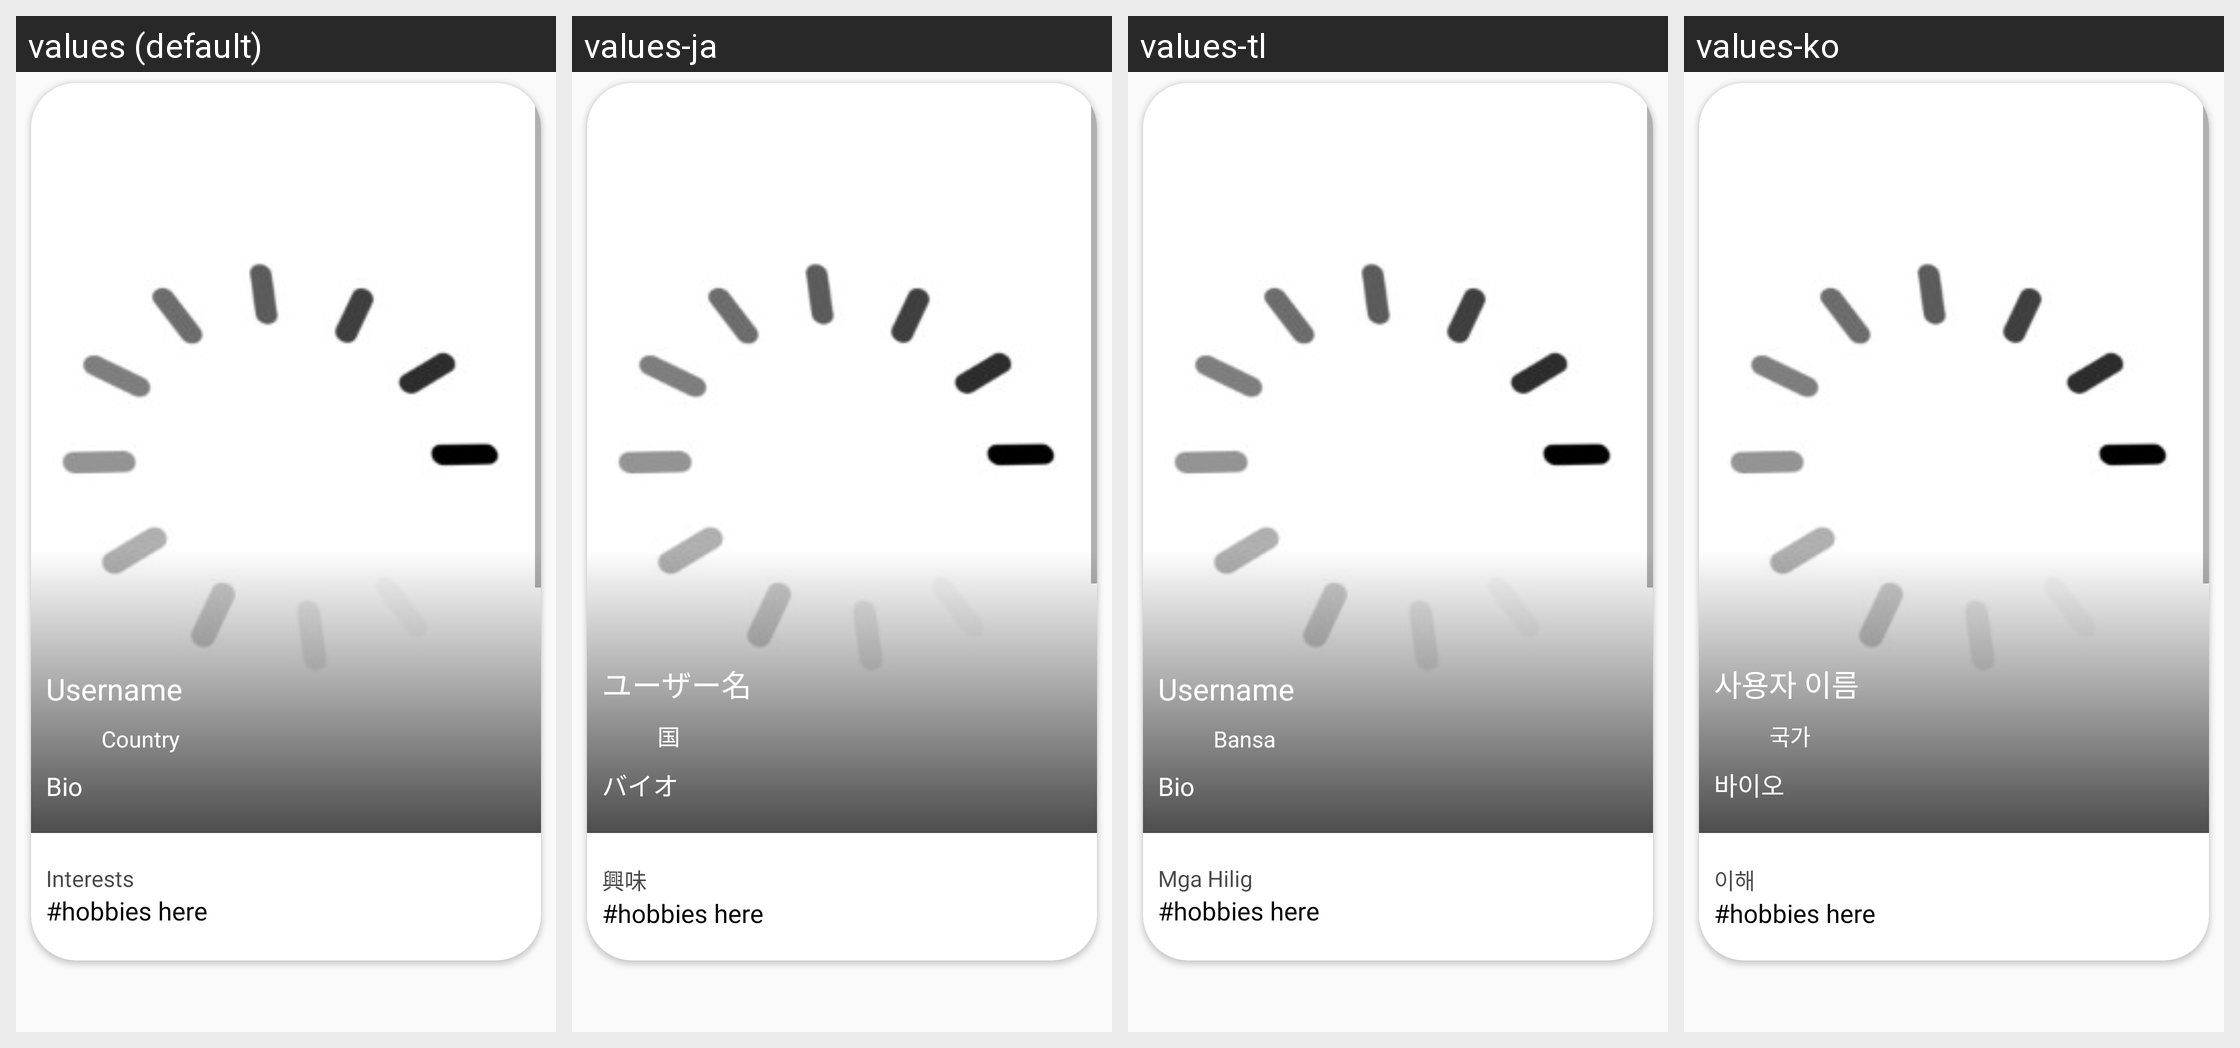

Strings drawn on this Android screen and how each of the app's shown locales translates them:
Android screen res/layout/view_profile_dialog.xml rendered under 4 locales, left to right: values (default), values-ja, values-tl, values-ko. Device: Nexus 5 (rendered at 1080×1920; each locale shown at half size, 540×960, under a caption strip naming it); theme AppTheme.
Other locales in the repository, not shown: values-ar, values-de, values-fr, values-hi, values-it, values-ro, values-ru, values-tr, values-zh-rCN, values-zh-rTW.
Strings drawn on this screen, with the default value and each locale's value (text and hints the layout hard-codes, and strings that could not be matched under every locale, appear in the picture but are not listed):

id_612
  values: Username
  values-ja: ユーザー名
  values-tl: Username
  values-ko: 사용자 이름

id_614
  values: Country
  values-ja: 国
  values-tl: Bansa
  values-ko: 국가

id_610
  values: Bio
  values-ja: バイオ
  values-tl: Bio
  values-ko: 바이오

id_148
  values: Interests
  values-ja: 興味
  values-tl: Mga Hilig
  values-ko: 이해

id_623
  values: Pictures
  values-ja: ピクチャー
  values-tl: Mga larawan
  values-ko: 영화
